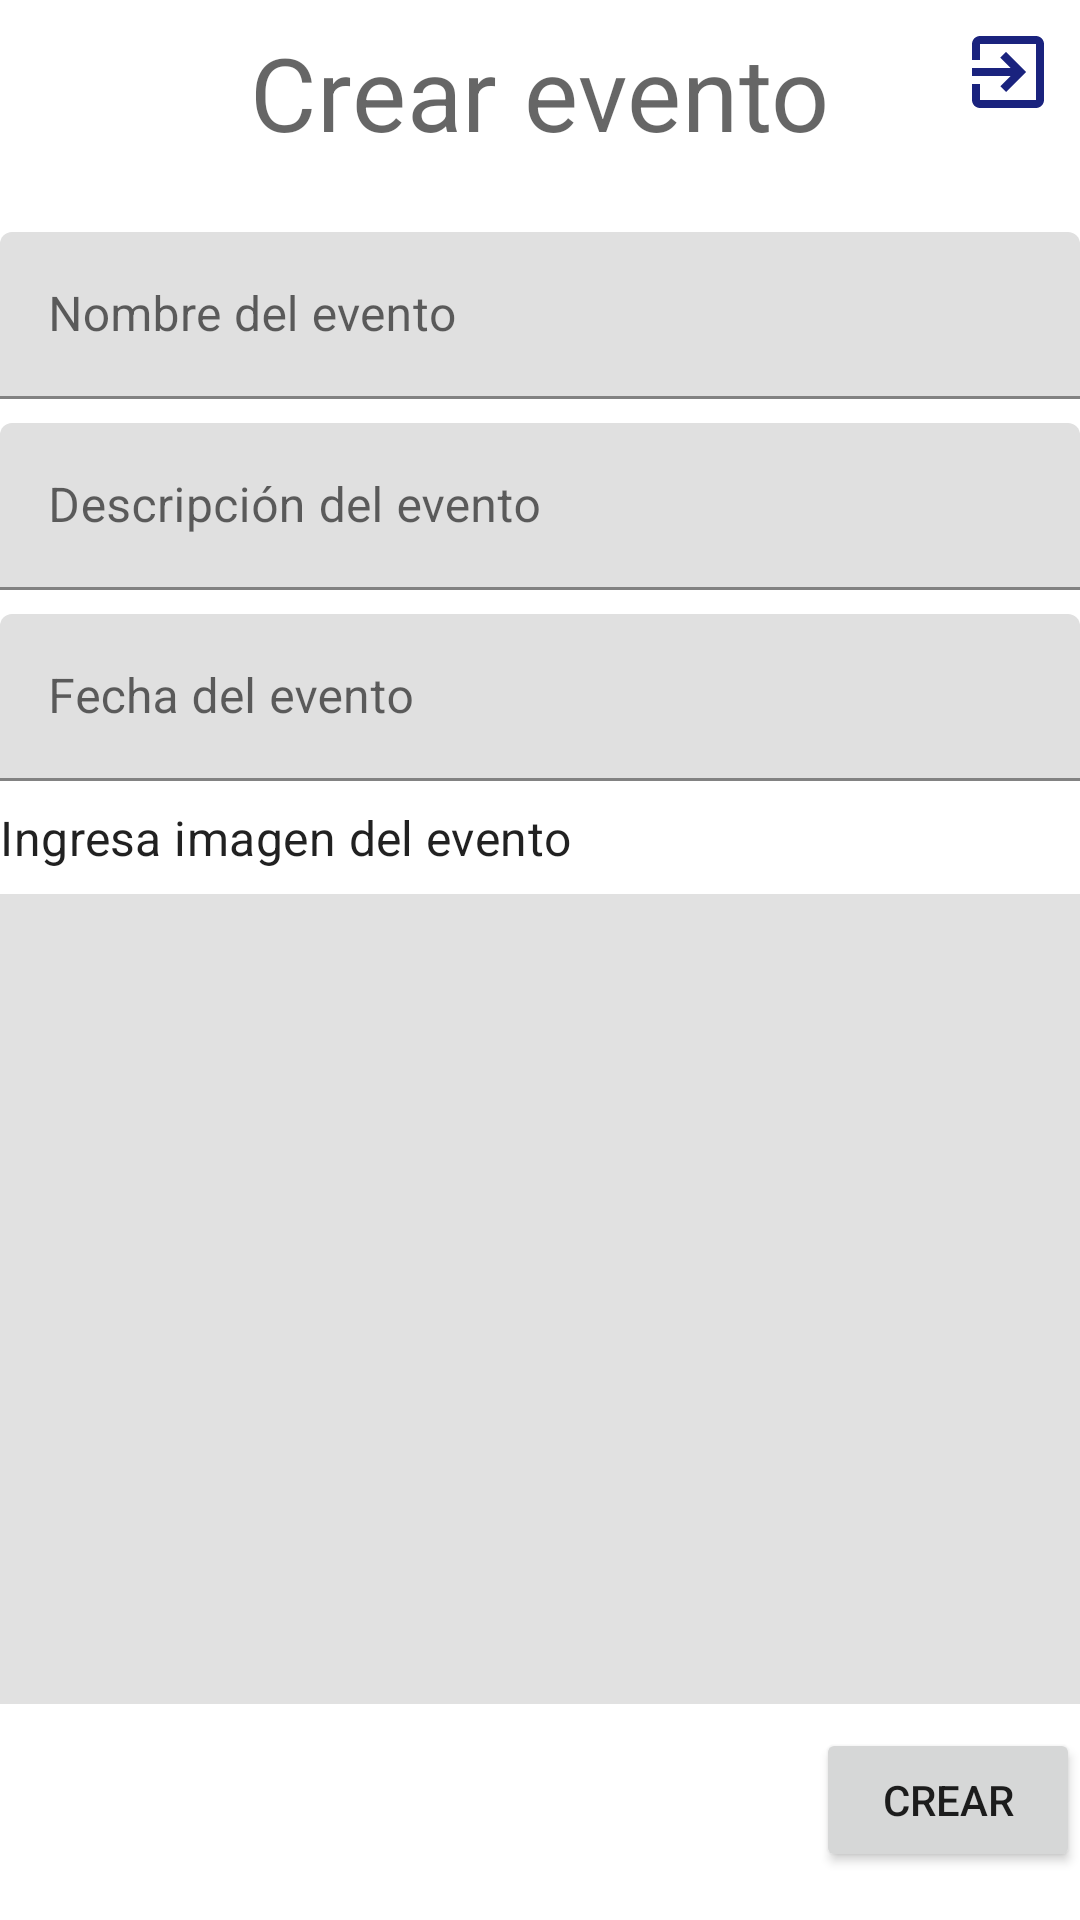

Reconstruct the res/layout file that produces this screen, plus the resources it refers to.
<!-- AndroidManifest.xml: application theme Theme.EventsPrueba3 -->
<!-- res/layout/fragment_event_edit.xml -->
<?xml version="1.0" encoding="utf-8"?>
<androidx.constraintlayout.widget.ConstraintLayout xmlns:android="http://schemas.android.com/apk/res/android"
    xmlns:app="http://schemas.android.com/apk/res-auto"
    xmlns:tools="http://schemas.android.com/tools"
    android:layout_width="match_parent"
    android:layout_height="match_parent"
    android:background="?android:attr/colorBackground"
    tools:context=".ui.EventEditFragment">


    <ImageButton
        android:id="@+id/btn_back"
        android:layout_width="wrap_content"
        android:layout_height="wrap_content"
        app:layout_constraintEnd_toEndOf="parent"
        android:padding="8dp"
        app:layout_constraintTop_toTopOf="parent"
        android:src="@drawable/ic_exit_to_app"
        android:background="?attr/selectableItemBackground"
        android:contentDescription="@string/btn_back" />
    <TextView
        android:id="@+id/tvTitle"
        android:layout_width="wrap_content"
        android:layout_height="wrap_content"
        android:layout_margin="8dp"
        android:text="@string/tv_event_create"
        android:textAppearance="@style/TextAppearance.MaterialComponents.Headline4"
        android:paddingBottom="16dp"
        app:layout_constraintEnd_toEndOf="parent"
        app:layout_constraintStart_toStartOf="parent"
        app:layout_constraintTop_toTopOf="parent" />

    <com.google.android.material.textfield.TextInputLayout
        android:id="@+id/tilEventName"
        android:layout_width="0dp"
        android:layout_height="wrap_content"
        android:layout_marginVertical="8dp"
        android:hint="@string/til_hint_event_name"
        app:layout_constraintEnd_toEndOf="parent"
        app:layout_constraintStart_toStartOf="parent"
        app:layout_constraintTop_toBottomOf="@id/tvTitle">

        <com.google.android.material.textfield.TextInputEditText
            android:id="@+id/etEventName"
            android:layout_width="match_parent"
            android:layout_height="match_parent" />

    </com.google.android.material.textfield.TextInputLayout>

    <com.google.android.material.textfield.TextInputLayout
        android:id="@+id/tilEventDescription"
        android:layout_width="0dp"
        android:layout_height="wrap_content"
        android:layout_marginVertical="8dp"
        android:hint="@string/til_hint_event_description"
        app:layout_constraintEnd_toEndOf="parent"
        app:layout_constraintStart_toStartOf="parent"
        app:layout_constraintTop_toBottomOf="@id/tilEventName">

        <com.google.android.material.textfield.TextInputEditText
            android:id="@+id/etEventDescription"
            android:layout_width="match_parent"
            android:layout_height="match_parent" />
    </com.google.android.material.textfield.TextInputLayout>

    <com.google.android.material.textfield.TextInputLayout
        android:id="@+id/tilEventDate"
        android:layout_width="0dp"
        android:layout_height="wrap_content"
        android:layout_marginVertical="8dp"
        android:hint="@string/til_hint_event_date"
        android:clickable="true"
        android:focusable="true"
        app:layout_constraintEnd_toEndOf="parent"
        app:layout_constraintStart_toStartOf="parent"
        app:layout_constraintTop_toBottomOf="@id/tilEventDescription"
        >

        <com.google.android.material.textfield.TextInputEditText
            android:id="@+id/etEventDate"
            android:clickable="false"
            android:focusable="false"
            android:layout_width="match_parent"
            android:layout_height="match_parent" />
    </com.google.android.material.textfield.TextInputLayout>



    <TextView
        android:id="@+id/tvAddImage"
        android:layout_width="wrap_content"
        android:layout_height="wrap_content"
        android:layout_marginTop="8dp"
        android:text="@string/tv_add_image"
        android:textAppearance="@style/TextAppearance.MaterialComponents.Subtitle1"
        app:layout_constraintStart_toStartOf="parent"
        app:layout_constraintTop_toBottomOf="@+id/tilEventDate" />


    <ImageView
        android:id="@+id/imgPhoto"
        android:layout_width="0dp"
        android:layout_height="0dp"
        android:layout_marginTop="8dp"
        android:background="@color/light_gray"
        android:contentDescription="@string/img_selected_image"
        app:layout_constraintDimensionRatio="H,4:3"
        app:layout_constraintEnd_toEndOf="parent"
        app:layout_constraintStart_toStartOf="parent"
        app:layout_constraintTop_toBottomOf="@id/tvAddImage" />

    <ImageButton
        android:id="@+id/imgBtnAddImage"
        android:layout_width="0dp"
        android:layout_height="0dp"
        android:background="?attr/selectableItemBackground"
        android:contentDescription="@string/img_btn_add_img"
        android:src="@drawable/ic_image_search"
        app:layout_constraintBottom_toBottomOf="@id/imgPhoto"
        app:layout_constraintEnd_toEndOf="@id/imgPhoto"
        app:layout_constraintStart_toStartOf="@id/imgPhoto"
        app:layout_constraintTop_toTopOf="@id/imgPhoto" />


    <Button
        android:id="@+id/btnCreateEvent"
        android:layout_width="wrap_content"
        android:layout_height="wrap_content"
        android:layout_marginTop="8dp"
        android:text="@string/btn_event_create"
        app:layout_constraintEnd_toEndOf="parent"
        app:layout_constraintTop_toBottomOf="@id/imgPhoto" />

    <Button
        android:id="@+id/btnDelete"
        android:layout_width="wrap_content"
        android:layout_height="wrap_content"
        android:text="@string/btn_event_delete"
        android:visibility="invisible"
        app:layout_constraintStart_toStartOf="parent"
        app:layout_constraintTop_toBottomOf="@id/imgPhoto" />


</androidx.constraintlayout.widget.ConstraintLayout>
<!-- resources referenced by this layout -->
<resources>
  <color name="light_gray">#E1E1E1</color>
  <!-- drawable ic_exit_to_app (drawable) -->
  <vector xmlns:android="http://schemas.android.com/apk/res/android"
      android:width="32dp"
      android:height="32dp"
      android:tint="#1A237E"
      android:viewportWidth="24"
      android:viewportHeight="24">
      <path
          android:fillColor="@android:color/white"
          android:pathData="M10.09,15.59L11.5,17l5,-5 -5,-5 -1.41,1.41L12.67,11H3v2h9.67l-2.58,2.59zM19,3H5c-1.11,0 -2,0.9 -2,2v4h2V5h14v14H5v-4H3v4c0,1.1 0.89,2 2,2h14c1.1,0 2,-0.9 2,-2V5c0,-1.1 -0.9,-2 -2,-2z" />
  </vector>
  <string name="btn_back">Volver atrás</string>
  <string name="btn_event_create">Crear</string>
  <string name="btn_event_delete">Eliminar</string>
  <string name="img_btn_add_img">Añadir imagen del evento</string>
  <string name="img_selected_image">Imagen del evento añadida</string>
  <string name="til_hint_event_date">Fecha del evento</string>
  <string name="til_hint_event_description">Descripción del evento</string>
  <string name="til_hint_event_name">Nombre del evento</string>
  <string name="tv_add_image">Ingresa imagen del evento</string>
  <string name="tv_event_create">Crear evento</string>
  <style name="Theme.EventsPrueba3" parent="Theme.MaterialComponents.DayNight.DarkActionBar">
          
          <item name="colorPrimary">@color/purple_500</item>
          <item name="colorPrimaryVariant">@color/purple_700</item>
          <item name="colorOnPrimary">@color/white</item>
          
          <item name="colorSecondary">@color/teal_200</item>
          <item name="colorSecondaryVariant">@color/teal_700</item>
          <item name="colorOnSecondary">@color/black</item>
          
          <item name="android:statusBarColor">?attr/colorPrimaryVariant</item>
          
      </style>
  <color name="purple_500">#FF6200EE</color>
  <color name="purple_700">#FF3700B3</color>
  <color name="white">#FFFFFFFF</color>
  <color name="teal_200">#FF03DAC5</color>
  <color name="teal_700">#FF018786</color>
  <color name="black">#FF000000</color>
</resources>
